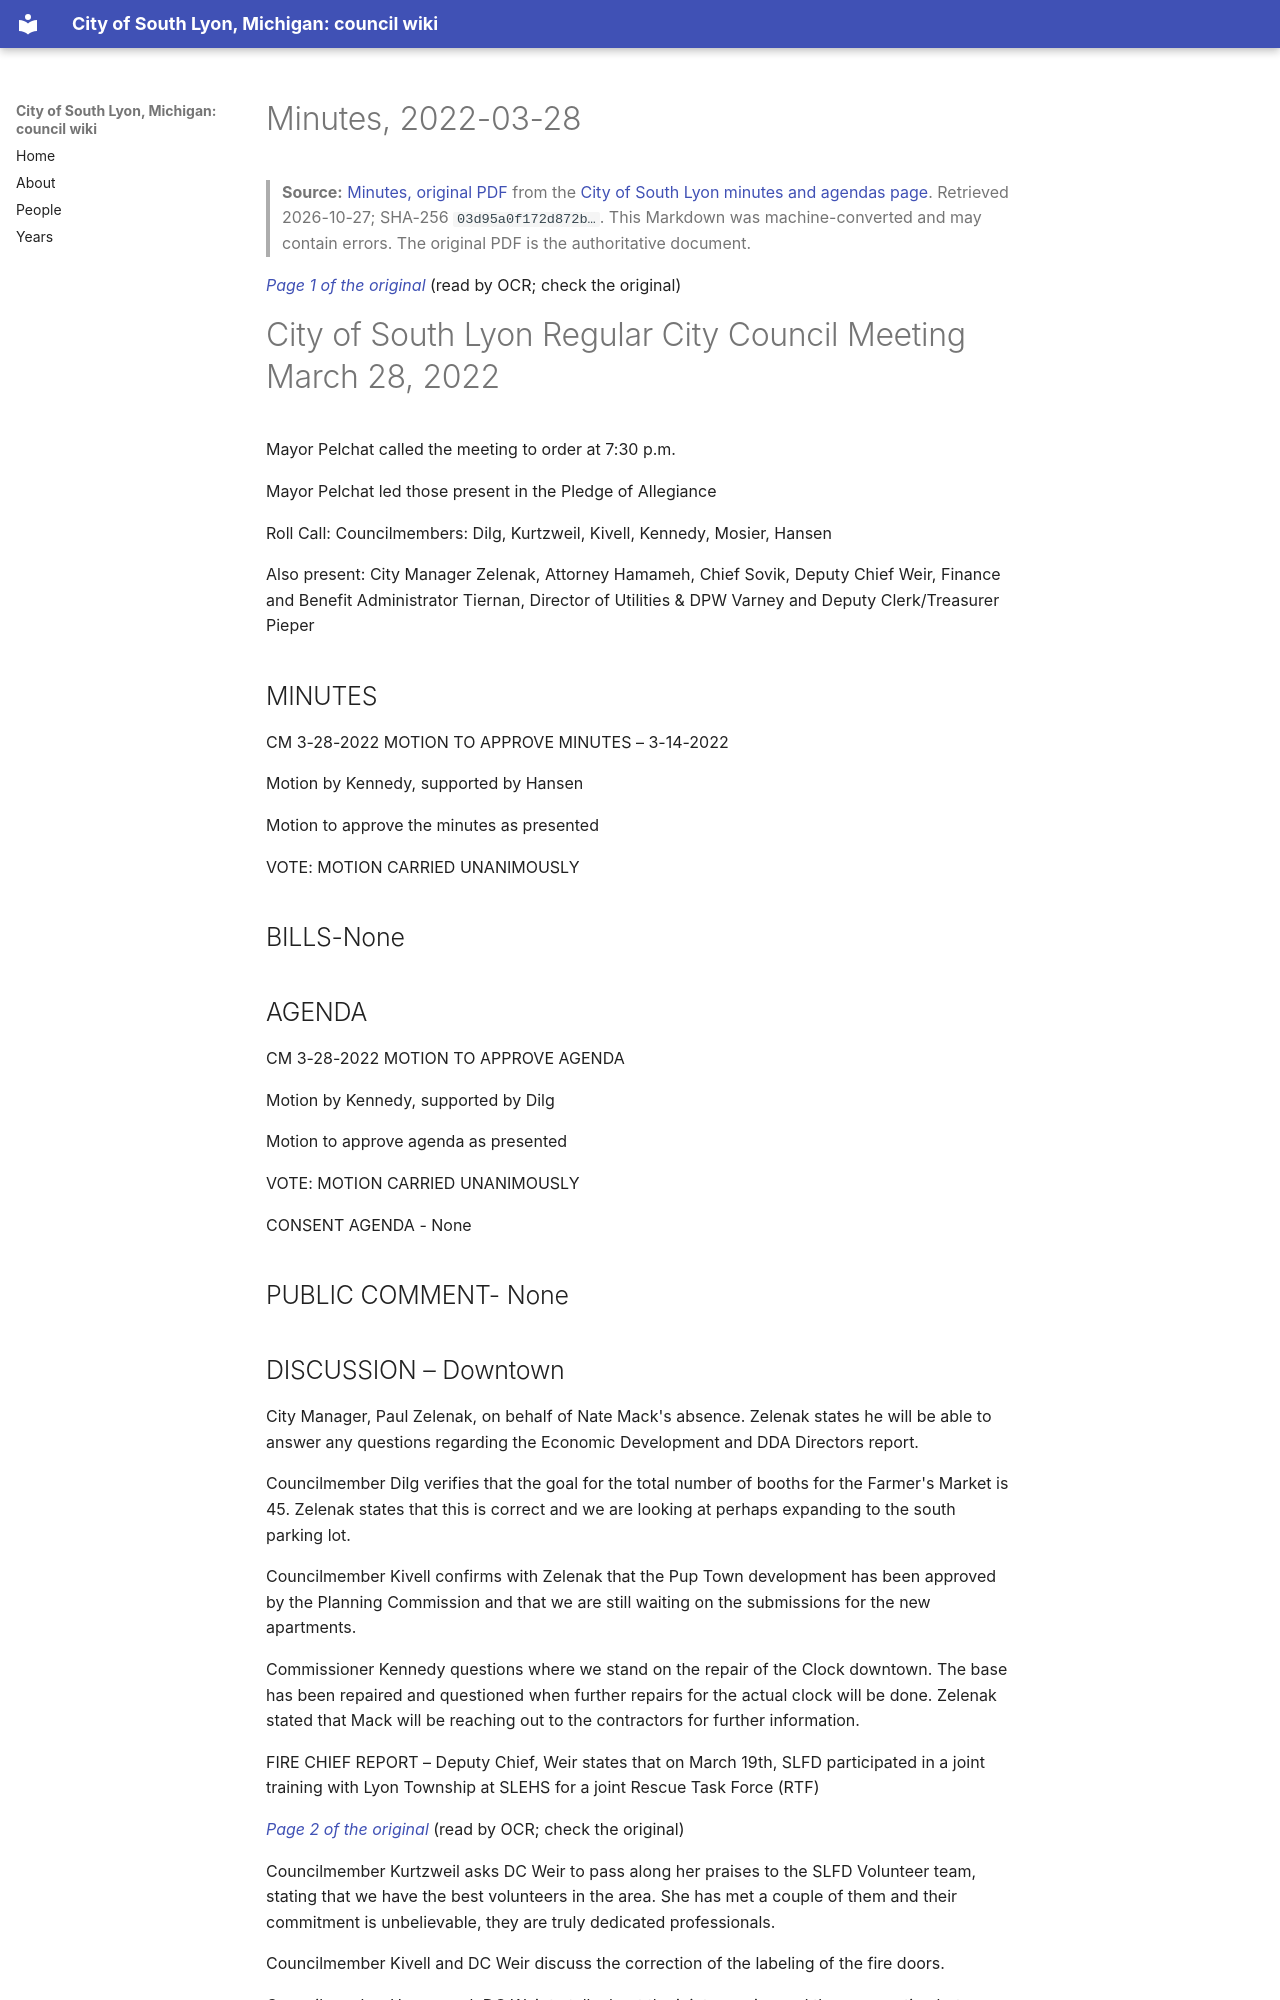

repository: RyanMathewson/city-of-south-lyon-mi-council-wiki · page: documents/2022/2022-03-28/minutes/index.html · generator: mkdocs

---
title: "Minutes, 2022-03-28"
meeting_date: "2022-03-28"
document: "minutes"
source_url: "https://www.southlyonmi.org/3-28-22%20CM%20Approved.pdf?t=202204261348270"
source_listing: "https://www.southlyonmi.org/government/city_council/city_council_minutes_and_agendas.php"
source_sha256: "03d95a0f172d872bf6b2ac0ffd741732a7ecbbd695fa4837d794a6ec730c5cab"
source_bytes: 369743
retrieved: "2026-10-27"
pages: 9
ocr_pages: 9
converter: "pymupdf4llm 0.3.4 (text layers); PaddleOCR-VL-1.6-0.9B (scanned pages)"
---

# Minutes, 2022-03-28

> **Source:** [Minutes, original PDF](https://www.southlyonmi.org/3-28-22%20CM%20Approved.pdf?t=202204261348270) from the [City of South Lyon minutes and agendas page](https://www.southlyonmi.org/government/city_council/city_council_minutes_and_agendas.php). Retrieved 2026-10-27; SHA-256 `03d95a0f172d872b…`. This Markdown was machine-converted and may contain errors. The original PDF is the authoritative document.

<a id="p1"></a>
*[Page 1 of the original](https://www.southlyonmi.org/3-28-22%20CM%20Approved.pdf?t=202204261348270#page=1)* (read by OCR; check the original)

# City of South Lyon Regular City Council Meeting March 28, 2022

Mayor Pelchat called the meeting to order at 7:30 p.m.

Mayor Pelchat led those present in the Pledge of Allegiance

Roll Call: Councilmembers: Dilg, Kurtzweil, Kivell, Kennedy, Mosier, Hansen

Also present: City Manager Zelenak, Attorney Hamameh, Chief Sovik, Deputy Chief Weir, Finance and Benefit Administrator Tiernan, Director of Utilities & DPW Varney and Deputy Clerk/Treasurer Pieper

## MINUTES

CM 3-28-2022 MOTION TO APPROVE MINUTES – 3-14-2022

Motion by Kennedy, supported by Hansen

Motion to approve the minutes as presented

VOTE: MOTION CARRIED UNANIMOUSLY

## BILLS-None

## AGENDA

CM 3-28-2022 MOTION TO APPROVE AGENDA

Motion by Kennedy, supported by Dilg

Motion to approve agenda as presented

VOTE: MOTION CARRIED UNANIMOUSLY

CONSENT AGENDA - None

## PUBLIC COMMENT- None
